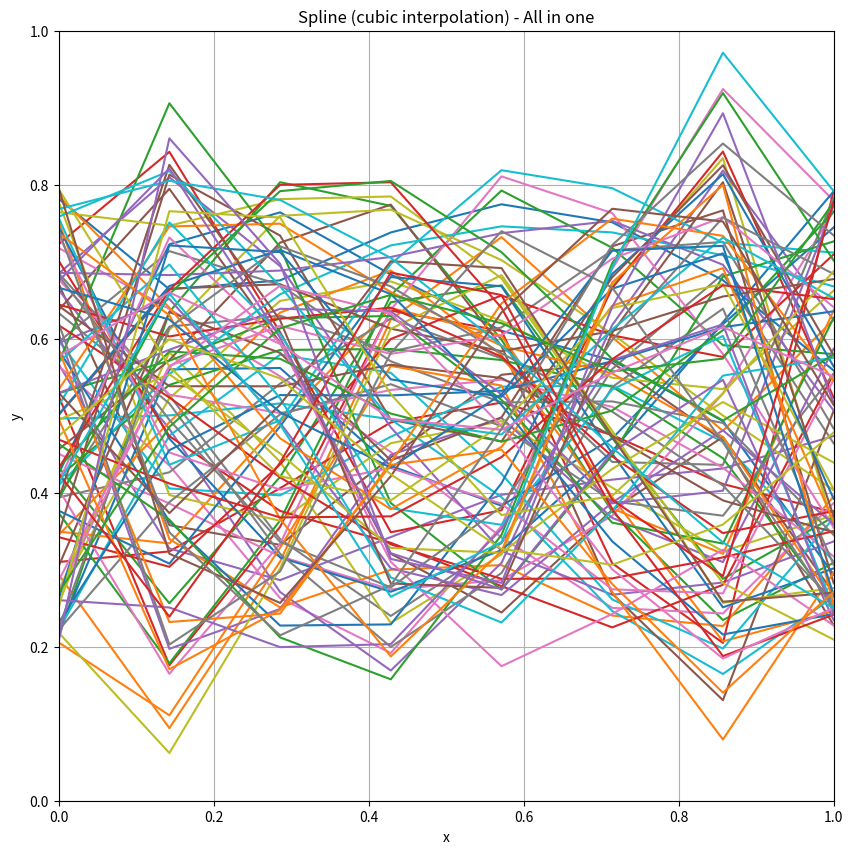

Source code (Python): (Note: this script raises an exception after producing the figure.)
import numpy as np
from scipy.interpolate import make_interp_spline
import matplotlib.pyplot as plt
import math

import os

size = 100
words = []
gen_points_set = []

domain_len = 8

np.random.seed(42)

for _ in range(size):
    xs = np.linspace(0, 1, 5)
    ys = np.random.rand(5)*0.6 + 0.2
    
    generator_points = np.stack((xs,ys), axis = 1)

    spline = make_interp_spline(xs, ys, k=3)

    domain = np.linspace(0,1,domain_len)
    words.append(np.stack((domain, spline(domain)), axis = 1))
    gen_points_set.append(generator_points)

# Figure 1: All the words in the same XY
plt.figure(figsize=(10, 10))
for curve in words:
    plt.plot(curve[:, 0], curve[:, 1])
    
plt.title("Spline (cubic interpolation) - All in one")
plt.xlabel("x")
plt.ylabel("y")
plt.xlim(0, 1)
plt.ylim(0, 1)
plt.grid(True)
plt.savefig(os.path.join('experiments/vocabulary', "spline_5points.png"))
plt.close()


# Figure 2: Each spline in a subgraph
cols = 5
rows = math.ceil(size/ cols)

fig, axs = plt.subplots(nrows=rows, ncols=cols, figsize=(5 * cols, 5 * rows))
axs = axs.flatten() 

for i, (control_points, curve) in enumerate(zip(gen_points_set, words)):
    ax = axs[i]
    ax.plot(curve[:, 0], curve[:, 1], label=f'Curve {i+1}')
    ax.plot(control_points[:, 0], control_points[:, 1], 'ro--', label="Control points", alpha=0.5)
    ax.set_xlim(0, 1)
    ax.set_ylim(0, 1)
    ax.set_title(f'Word {i+1}')
    ax.grid(True)
    ax.set_aspect('equal', 'box')  

# Delete empty subgraphs
for j in range(i+1, len(axs)):
    axs[j].axis('off')

plt.tight_layout()
plt.savefig(os.path.join('experiments/vocabulary', "spline_grid_5points.png"))
